Run: headless pygame with SDL's dummy video driver; simulated clock (each Clock.tick advances the game by its frame time, no real sleeping); random seed 0; keys injected as events and as key.get_pressed() state; no mouse input.
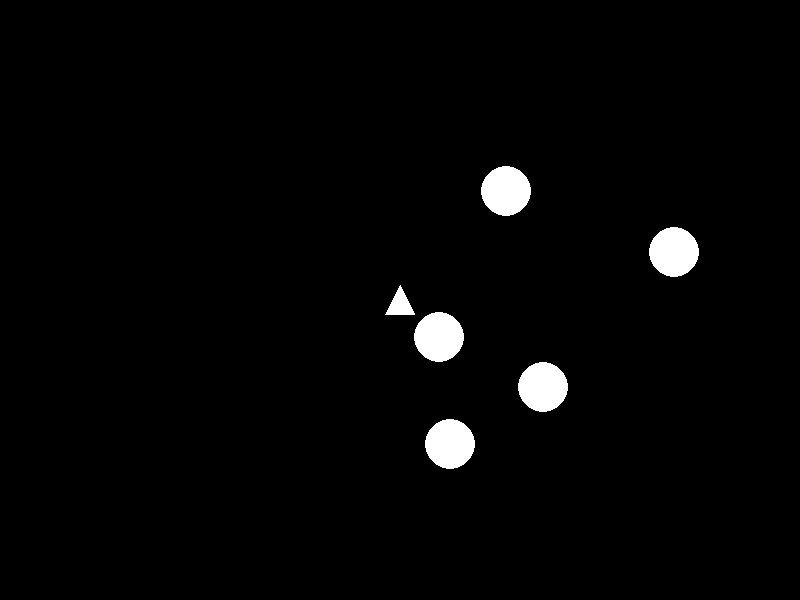
Frame 1 of 1 · flips 1–60 · no input (game ended)

The pygame program that drew these frames:

import pygame
import math
import random
import sys

pygame.init()

# ----------------------
# Game Configuration
# ----------------------
WIDTH, HEIGHT = 800, 600
FPS = 60
PLAYER_SPEED = 0.25       # Thrust acceleration
ROTATION_SPEED = 5        # Degrees per frame
BULLET_SPEED = 7
ASTEROID_MIN_SPEED = 1
ASTEROID_MAX_SPEED = 3
ASTEROID_SPAWN_COUNT = 5  # Number of asteroids to start with
ASTEROID_SIZE = 50        # Rough bounding size
BULLET_LIFETIME = 60      # Frames bullet stays alive

# Colors
WHITE = (255, 255, 255)
BLACK = (0, 0, 0)

screen = pygame.display.set_mode((WIDTH, HEIGHT))
pygame.display.set_caption("Asteroids Clone")
clock = pygame.time.Clock()

# ----------------------
# Helper Functions
# ----------------------
def wrap_position(pos):
    """
    Wrap an (x, y) position around the screen edges,
    and return a pygame.Vector2 to avoid tuple attribute errors.
    """
    v = pygame.Vector2(pos)  # Convert to Vector2 if not already
    v.x = v.x % WIDTH
    v.y = v.y % HEIGHT
    return v

def distance(pos1, pos2):
    """Euclidean distance between two points (x1, y1) and (x2, y2)."""
    return math.sqrt((pos1[0] - pos2[0])**2 + (pos1[1] - pos2[1])**2)

def spawn_asteroid_off_camera():
    side = random.choice(["top","bottom","left","right"])
    buffer = 50
    if side == "top":
        x = random.randint(0, WIDTH)
        y = -buffer
    elif side == "bottom":
        x = random.randint(0, WIDTH)
        y = HEIGHT + buffer
    elif side == "left":
        x = -buffer
        y = random.randint(0, HEIGHT)
    else:
        x = WIDTH + buffer
        y = random.randint(0, HEIGHT)
    return Asteroid((x, y))

# ----------------------
# Classes
# ----------------------
class Player(pygame.sprite.Sprite):
    def __init__(self, x, y):
        super().__init__()
        # Represent the ship as a simple triangle
        #  Apex at (15, 0) => pointing up if angle=0
        #  Base corners at (0, 30) and (30, 30)
        self.image = pygame.Surface((30, 30), pygame.SRCALPHA)
        pygame.draw.polygon(
            self.image, 
            WHITE, 
            [(15, 0), (0, 30), (30, 30)]
        )
        self.orig_image = self.image.copy()
        self.rect = self.image.get_rect(center=(x, y))

        # Position and velocity
        self.position = pygame.Vector2(x, y)
        self.velocity = pygame.Vector2(0, 0)

        # Angle 0 => facing "up"
        self.angle = 0

    def update(self, keys_pressed):
        # Rotate left -> angle increases (CCW), 
        # Rotate right -> angle decreases (CW).
        if keys_pressed[pygame.K_LEFT]:
            self.angle += ROTATION_SPEED
        if keys_pressed[pygame.K_RIGHT]:
            self.angle -= ROTATION_SPEED

        # Thrust forward
        if keys_pressed[pygame.K_UP]:
            rad_angle = math.radians(self.angle)
            # (angle=0) => up, so we do cos(angle) for x, -sin(angle) for y
            self.velocity.x += math.cos(rad_angle) * PLAYER_SPEED
            self.velocity.y -= math.sin(rad_angle) * PLAYER_SPEED

        # Update position and wrap
        self.position += self.velocity
        self.position = wrap_position(self.position)

        # Slight drag
        self.velocity *= 0.99

        # Rotate the image around its center
        self.image = pygame.transform.rotate(self.orig_image, self.angle)
        self.rect = self.image.get_rect(center=(int(self.position.x), int(self.position.y)))

    def shoot(self):
        """
        Create a bullet from the ship's tip, 
        oriented so angle=0 means "up."
        """
        # Convert self.angle (degrees) to radians
        rad_angle = math.radians(self.angle)

        # We add 90 degrees (pi/2) so that angle=0 => bullet goes up.
        bullet_angle = rad_angle + math.pi / 2

        # Distance from ship's center to apex is ~15px 
        # (ship surface is 30x30, apex at y=0, center ~ y=15)
        offset_distance = 15

        offset_x = math.cos(bullet_angle) * offset_distance
        offset_y = -math.sin(bullet_angle) * offset_distance

        bullet_pos = (
            self.position.x + offset_x, 
            self.position.y + offset_y
        )

        # Bullet velocity also uses bullet_angle
        bullet_vel = pygame.Vector2(
            math.cos(bullet_angle), 
            -math.sin(bullet_angle)
        ) * BULLET_SPEED

        return Bullet(bullet_pos, bullet_vel)

class Bullet(pygame.sprite.Sprite):
    def __init__(self, pos, vel):
        super().__init__()
        self.image = pygame.Surface((5, 5))
        self.image.fill(WHITE)
        self.rect = self.image.get_rect(center=(int(pos[0]), int(pos[1])))
        self.position = pygame.Vector2(pos)
        self.velocity = vel
        self.lifetime = BULLET_LIFETIME

    def update(self):
        # Move bullet
        self.position += self.velocity
        self.position = wrap_position(self.position)
        self.rect.center = (int(self.position.x), int(self.position.y))
        # Decrement lifetime and kill when done
        self.lifetime -= 1
        if self.lifetime <= 0:
            self.kill()

class Asteroid(pygame.sprite.Sprite):
    def __init__(self, pos=None, size=ASTEROID_SIZE):
        super().__init__()
        self.size = size
        self.image = pygame.Surface((size, size), pygame.SRCALPHA)
        pygame.draw.circle(self.image, WHITE, (size // 2, size // 2), size // 2)
        self.rect = self.image.get_rect()

        if pos is None:
            # Random spawn location
            self.position = pygame.Vector2(
                random.randrange(WIDTH),
                random.randrange(HEIGHT)
            )
        else:
            self.position = pygame.Vector2(pos)

        # Random velocity
        angle = random.uniform(0, math.pi * 2)
        speed = random.uniform(ASTEROID_MIN_SPEED, ASTEROID_MAX_SPEED)
        self.velocity = pygame.Vector2(
            math.cos(angle) * speed,
            math.sin(angle) * speed
        )

        self.rect.center = (int(self.position.x), int(self.position.y))

    def update(self):
        self.position += self.velocity
        self.position = wrap_position(self.position)
        self.rect.center = (int(self.position.x), int(self.position.y))

# ----------------------
# Main Game Loop
# ----------------------
def main():
    player = Player(WIDTH // 2, HEIGHT // 2)
    player_group = pygame.sprite.GroupSingle(player)

    bullets_group = pygame.sprite.Group()
    asteroids_group = pygame.sprite.Group()

    # Spawn initial asteroids
    for _ in range(ASTEROID_SPAWN_COUNT):
        asteroids_group.add(Asteroid())

    running = True
    while running:
        clock.tick(FPS)
        screen.fill(BLACK)

        # Get keyboard input
        keys_pressed = pygame.key.get_pressed()

        # Process events
        for event in pygame.event.get():
            if event.type == pygame.QUIT or keys_pressed[pygame.K_ESCAPE]:
                running = False
            if event.type == pygame.KEYDOWN:
                if event.key == pygame.K_SPACE:
                    # Shoot bullet
                    bullet = player.shoot()
                    bullets_group.add(bullet)

        # Update sprites
        player_group.update(keys_pressed)
        bullets_group.update()
        asteroids_group.update()

        # Check collisions: bullet vs asteroid
        collisions = pygame.sprite.groupcollide(asteroids_group, bullets_group, True, True)
        if collisions:
            for _ in collisions:
                asteroids_group.add(spawn_asteroid_off_camera())

        # Check collisions: ship vs asteroid
        if pygame.sprite.spritecollideany(player, asteroids_group):
            print("You were hit by an asteroid! Game Over.")
            running = False

        # Draw everything
        player_group.draw(screen)
        bullets_group.draw(screen)
        asteroids_group.draw(screen)

        pygame.display.flip()

    pygame.quit()
    sys.exit()

if __name__ == "__main__":
    main()
